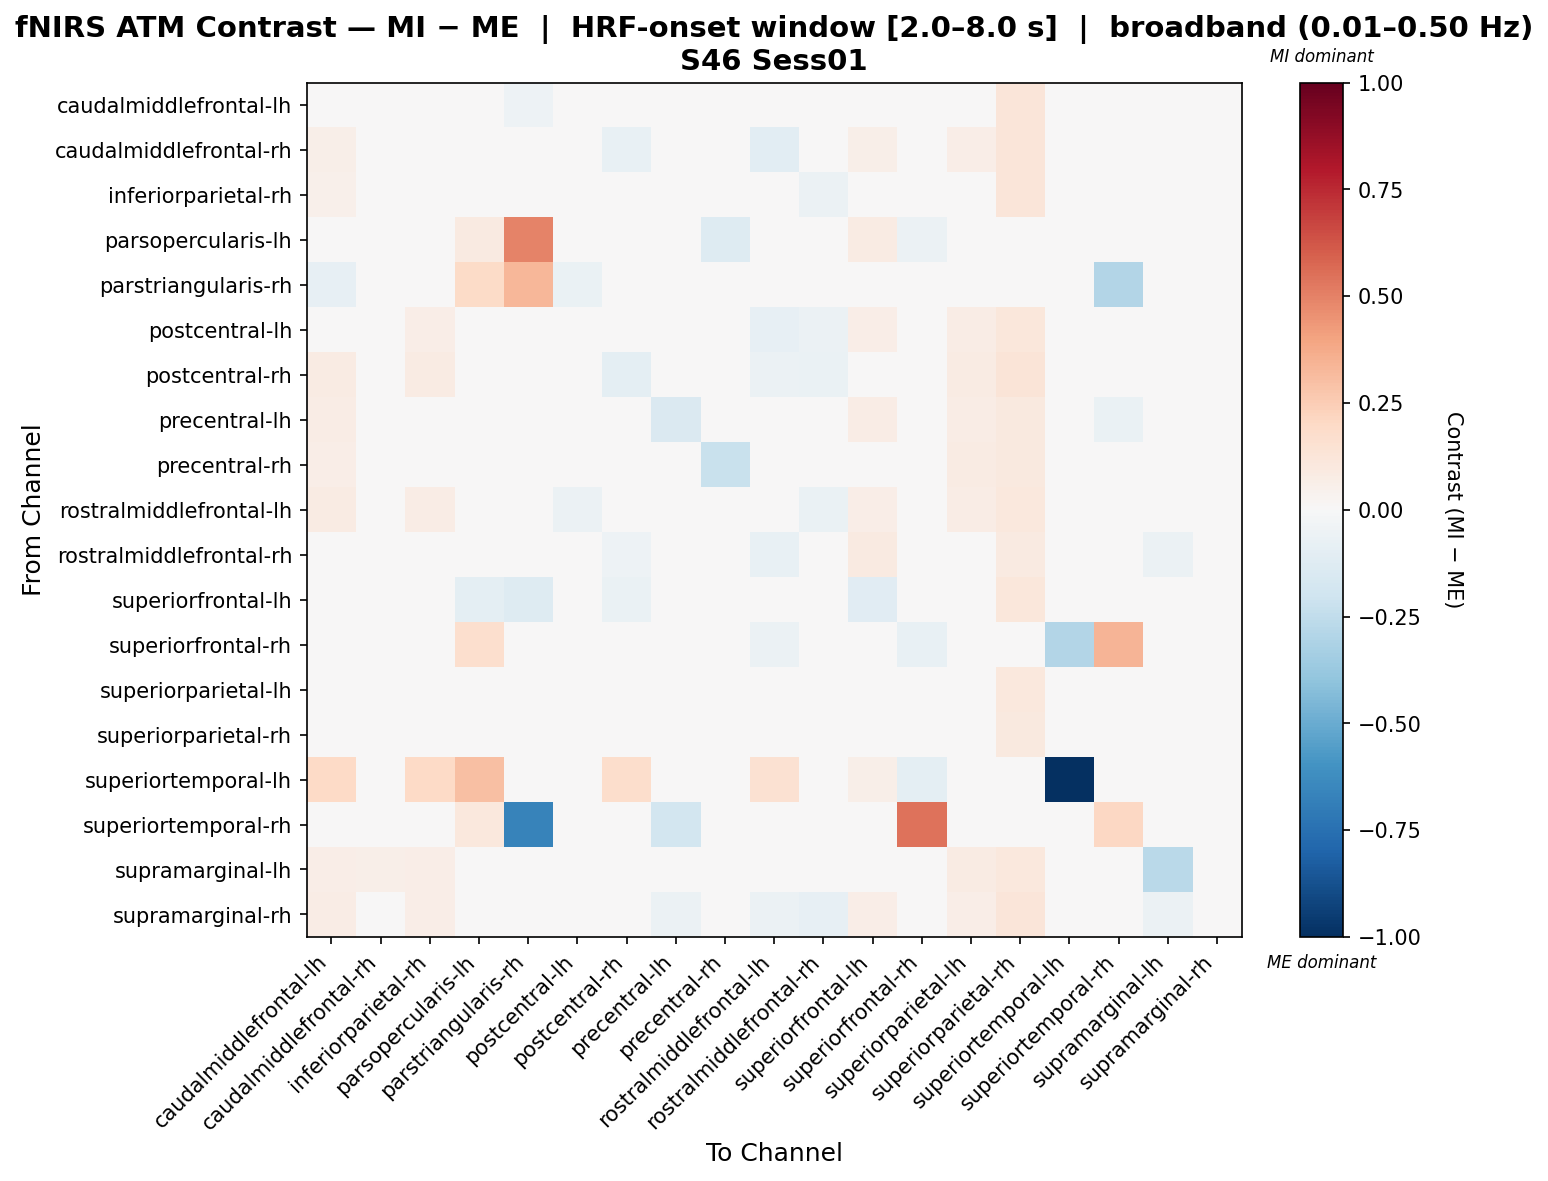

Source data for this figure (header and first rows):
, caudalmiddlefrontal-lh, caudalmiddlefrontal-rh, inferiorparietal-rh, parsopercularis-lh, parstriangularis-rh, postcentral-lh, postcentral-rh, precentral-lh, precentral-rh, rostralmiddlefrontal-lh, rostralmiddlefrontal-rh, superiorfrontal-lh, superiorfrontal-rh, superiorparietal-lh, superiorparietal-rh, superiortemporal-lh, superiortemporal-rh, supramarginal-lh, supramarginal-rh
caudalmiddlefrontal-lh, 0.0166, -0.001413, 0.01508, 0.0, -0.0509, -0.02445, 0.002325, -0.02147, -0.003892, -0.02427, -0.04094, 0.00447, 0.0, -0.003593, 0.121, 0.0, 0.0, -0.01278, 0.02427
caudalmiddlefrontal-rh, 0.06114, 8.23141335575039e-05, 0.04878, 0.0, -0.02612, -0.02219, -0.07136, -0.005439, -0.02418, -0.104, -0.03251, 0.0592, 0.0, 0.06844, 0.1229, 0.0, 0.0, -0.03197, -0.0428
inferiorparietal-rh, 0.0543, -0.01327, 0.02371, 0.0, -0.01151, -0.01649, -0.01142, -0.03724, -0.02178, -0.03484, -0.05968, 0.02662, 0.0, 0.01985, 0.1199, 0.0, 0.0, -0.03384, -0.004345
parsopercularis-lh, -0.04036, -0.04036, -0.04036, 0.08879, 0.4995, -0.04036, -0.04036, -0.04036, -0.1315, -0.04036, -0.04036, 0.08072, -0.05951, -0.04036, -0.04036, -0.03419, 0.04052, -0.04036, -0.04036
parstriangularis-rh, -0.08275, 0.00884, -0.0004911, 0.1889, 0.3357, -0.06826, -0.0248, 0.014, -0.00663, -0.0248, 0.004174, -0.0118, 0.0, -0.02947, -0.009822, 0.0, -0.2917, 0.004174, -0.005157
postcentral-lh, 0.0416, 0.02447, 0.0689, 0.0, -0.04957, -0.04552, -0.03844, -0.03492, -0.02277, -0.08022, -0.05546, 0.06365, 0.0, 0.07134, 0.1158, 0.0, 0.0, -0.04383, -0.01501
postcentral-rh, 0.08303, 0.008642, 0.07822, 0.0, -0.02244, -0.04326, -0.0978, -0.04996, -0.0315, -0.05513, -0.06874, 0.04505, -0.007508, 0.08248, 0.1267, -0.007508, 0.0, -0.04277, 0.002447
precentral-lh, 0.0757, 0.0198, 0.04207, 0.0, 0.01927, -0.008836, -0.02952, -0.1482, -0.03679, -0.02952, -0.01747, 0.0757, 0.0, 0.07514, 0.09813, 0.0, -0.06532, -0.04815, -0.022
precentral-rh, 0.06352, 0.02006, 0.04761, -0.0002325, -0.02864, 0.006226, -0.02203, -0.01683, -0.2259, -0.04051, -0.008171, 0.04632, 0.0, 0.0838, 0.09638, 0.0, 0.0093, -0.02709, -0.003835
rostralmiddlefrontal-lh, 0.07853, -0.01605, 0.07379, 0.0, -0.0134, -0.05865, -0.04937, -0.04039, -0.03336, -0.02558, -0.06557, 0.06356, -0.02064, 0.07379, 0.1094, -0.02064, 0.0, -0.04719, -0.008194
rostralmiddlefrontal-rh, 0.03916, 0.01994, 0.03949, 0.0, -0.008995, -0.04214, -0.05396, -0.02587, -0.01025, -0.07177, -0.01749, 0.08714, 0.0, 0.0497, 0.09236, 0.0, 0.0, -0.06096, -0.03634
superiorfrontal-lh, 0.03669, 0.03265, 0.007893, -0.09852, -0.1263, 0.03283, -0.06831, 0.04722, 0.01844, 0.01861, 0.04704, -0.1142, 0.0, 0.04722, 0.1112, 0.0, 0.0, -0.03988, 0.0474
superiorfrontal-rh, -0.02018, 0.0, -0.02018, 0.1672, 0.0, 0.0, -0.04036, 0.0, 0.0, -0.06054, 0.0, 0.0, -0.07055, 0.0, 0.0, -0.2935, 0.3381, 0.0, 0.0
superiorparietal-lh, 0.009606, 0.01542, -0.002969, 0.0, -0.03071, -0.02621, -0.009677, -0.008178, 0.002731, -0.0321, -0.04123, 0.03562, 0.0, 0.0005495, 0.1065, 0.0, 0.0, -0.009087, -0.01027
superiorparietal-rh, -0.01017, 0.02251, 0.01255, 0.0, -0.02003, -0.01017, 0.001189, -0.009645, 0.01318, -0.02089, -0.03707, -0.01978, 0.0, -0.01017, 0.09753, 0.0, 0.0, -0.01023, 0.001189
superiortemporal-lh, 0.2025, 0.0, 0.2025, 0.3042, 0.0, 0.0, 0.1789, 0.0, 0.0, 0.1554, 0.0, 0.05795, -0.1014, 0.0, 0.0, -1.0, 0.0, 0.0, 0.0
superiortemporal-rh, 0.0, 0.0, 0.0, 0.1027, -0.6645, 0.0, 0.0, -0.1808, 0.0, 0.0, 0.0, 0.0, 0.5393, 0.0, 0.0, 0.0, 0.2032, 0.0, 0.0
supramarginal-lh, 0.06588, 0.06135, 0.06384, 0.0, -0.01021, -0.002017, -0.01438, -0.02081, -0.01697, -0.03918, -0.04256, 0.03658, 0.0, 0.0823, 0.1076, 0.0, 0.0, -0.2733, 0.001875
supramarginal-rh, 0.07328, 0.01378, 0.06863, 0.0, -0.01333, -0.04101, -0.03747, -0.05732, -0.03737, -0.06016, -0.08036, 0.07029, 0.0, 0.06864, 0.1178, 0.0, 0.0, -0.05765, -0.02777
